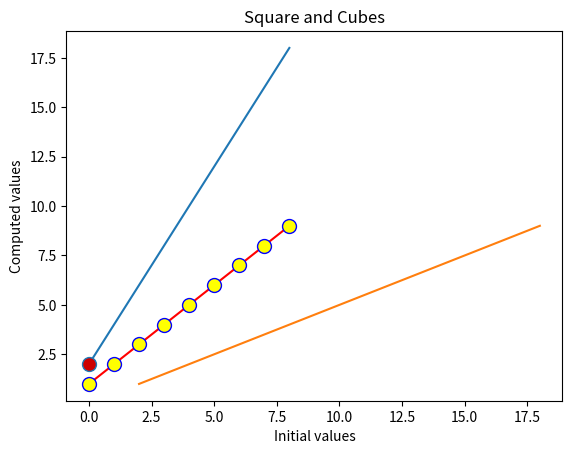

Write the Python code that produced this figure. (Note: this script raises an exception after producing the figure.)
import matplotlib.pyplot as plt
import seaborn as sns

x = [2, 4, 6, 8, 10, 12, 14, 16, 18]
y = [1, 2, 3, 4, 5, 6, 7, 8, 9]

plt.plot(x, markerfacecolor= '#CD0000', marker='o', markersize='10', markevery=50)
plt.plot(y, color="red", markeredgecolor="blue", markerfacecolor="yellow", marker="o", markersize=10, label="Cube")

plt.plot(x,y)

plt.title("Square and Cubes")
plt.xlabel("Initial values")
plt.ylabel("Computed values")
plt.grid(b=True, which="both", color="gray", alpha=0.6)
plt.legend()

plt.show()

sns.displot(y, kde=True, color="m")     # seaborn
plt.show()
